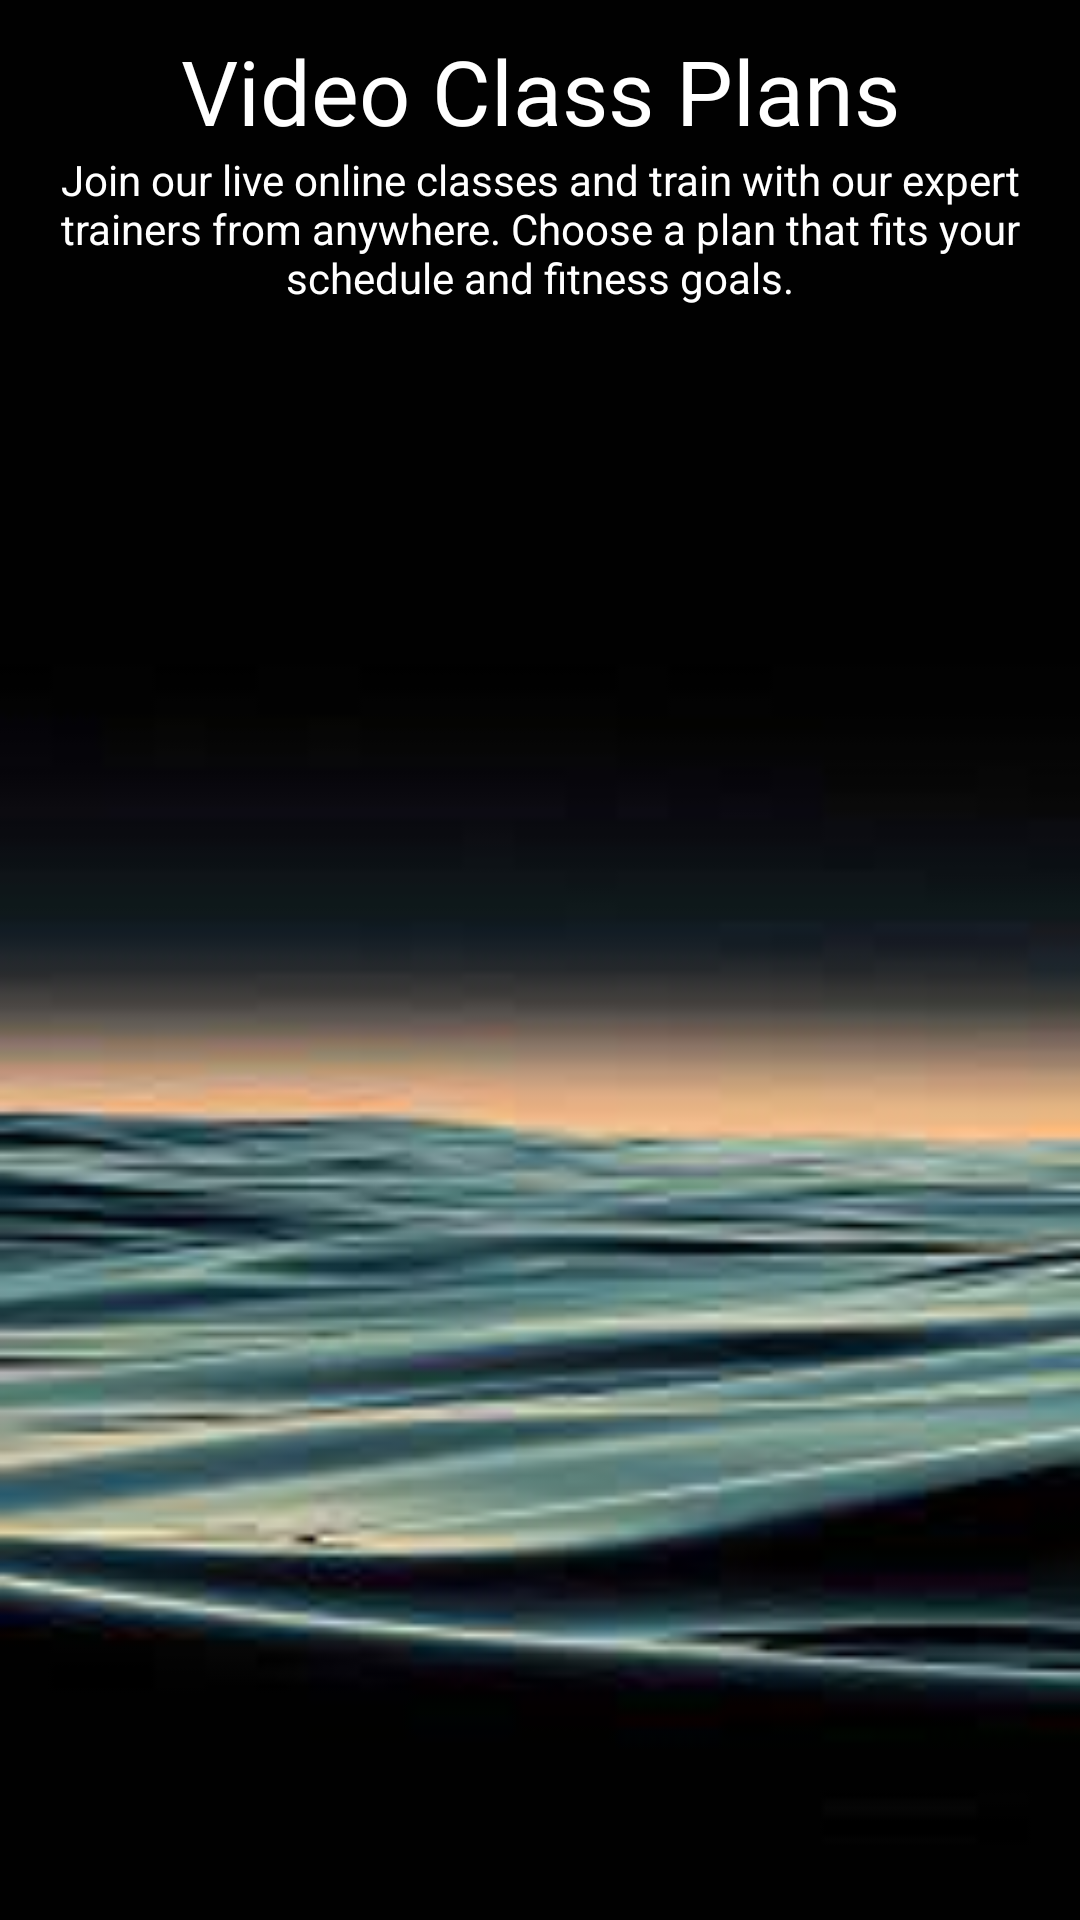

Reconstruct the res/layout file that produces this screen, plus the resources it refers to.
<!-- AndroidManifest.xml: application theme Theme.FitnessApp -->
<!-- res/layout/fragment_video_classes.xml -->
<?xml version="1.0" encoding="utf-8"?>
<FrameLayout xmlns:android="http://schemas.android.com/apk/res/android"
    xmlns:app="http://schemas.android.com/apk/res-auto"
    xmlns:tools="http://schemas.android.com/tools"
    android:layout_width="match_parent"
    android:layout_height="match_parent"
    android:background="@drawable/bg_neutral"
    tools:context=".ui.videoclasses.VideoClassesFragment">

    
    <androidx.recyclerview.widget.RecyclerView
        android:id="@+id/recyclerView"
        android:layout_width="match_parent"
        android:layout_height="match_parent"
        android:layout_marginTop="120dp"
        android:layout_marginBottom="50dp"/>

    <LinearLayout
        android:layout_width="match_parent"
        android:orientation="vertical"
        android:layout_height="wrap_content"
        android:layout_gravity="top|center_horizontal"
        android:layout_marginTop="10dp">

    <TextView
        android:id="@+id/title"
        android:layout_width="match_parent"
        android:layout_height="wrap_content"
        android:text="Video Class Plans"
        android:textColor="@color/white"
        android:textSize="30sp"
        android:fontFamily="@font/be_vietnam_pro_bold"
        android:gravity="center"/>

    <TextView
        android:id="@+id/description"
        android:layout_width="match_parent"
        android:layout_height="wrap_content"
        android:textColor="@color/white"
        android:text="Join our live online classes and train with our expert trainers from anywhere. Choose a plan that fits your schedule and fitness goals."
        android:gravity="center" />
    </LinearLayout>
</FrameLayout>
<!-- resources referenced by this layout -->
<resources>
  <color name="white">#FFFFFFFF</color>
  <!-- drawable bg_neutral: png bitmap (drawable, 43004 bytes) -->
  <style name="Theme.FitnessApp" parent="Theme.MaterialComponents.DayNight.DarkActionBar">
          
          <item name="colorPrimary">#22252e</item>
          <item name="colorPrimaryVariant">@color/purple_700</item>
          <item name="colorOnPrimary">@color/white</item>
          
          <item name="colorSecondary">@color/teal_200</item>
          <item name="colorSecondaryVariant">@color/teal_700</item>
          <item name="colorOnSecondary">@color/black</item>
          
          <item name="android:statusBarColor">#22252e</item>
          
          <item name="android:navigationBarColor">@color/navigation_bar_color_light</item>
      </style>
  <color name="purple_700">#FF3700B3</color>
  <color name="teal_200">#FF03DAC5</color>
  <color name="teal_700">#FF018786</color>
  <color name="black">#FF000000</color>
  <color name="navigation_bar_color_light">#22252e</color>
</resources>
